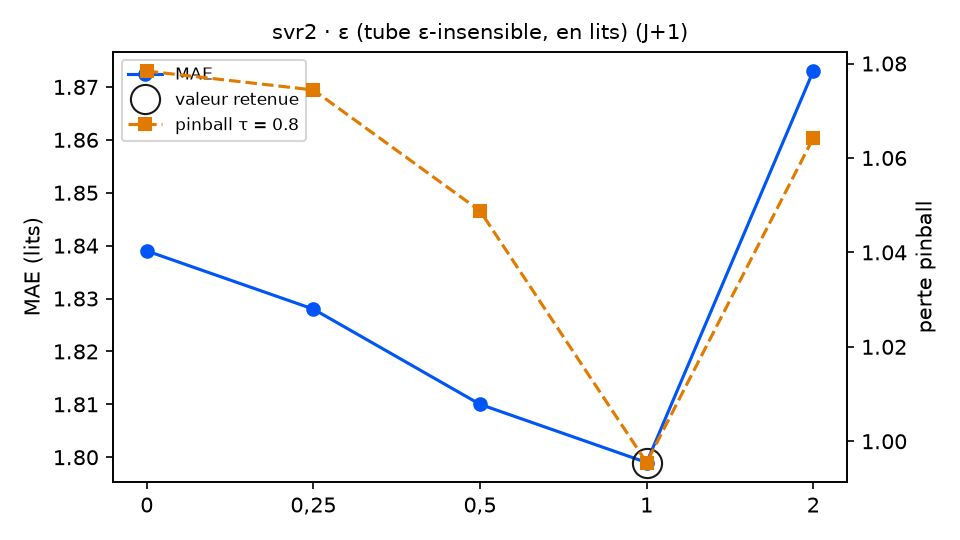

Data behind this chart, as committed beside it:
variante; MAE; RMSE; biais; pinball τ=0.8; temps (s); DM p (pinball τ=0.8); p Holm; vs choix retenu
epsilon = 0; 1.839; 2.302; -0.529; 1.078; 0.9; 0.0; 0.0; moins bon
epsilon = 0,25; 1.828; 2.286; -0.534; 1.074; 1.2; 0.0; 0.0; moins bon
epsilon = 0,5; 1.81; 2.258; -0.479; 1.049; 1.4; 0.0; 0.0; moins bon
epsilon = 1 (retenu); 1.799; 2.24; -0.32; 0.9955; 1.3; ; ; — choix retenu
epsilon = 2; 1.873; 2.319; -0.426; 1.064; 1.0; 0.0; 0.0; moins bon
